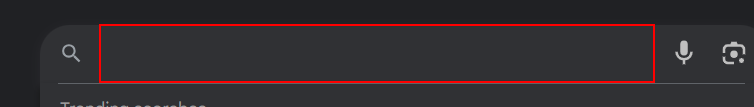
Task: search about crona
Workflow: cronaClassic

Step 1: type "[countryName + " coronavirus worldometer"]" into the text box in window 'Google' (chrome.exe)

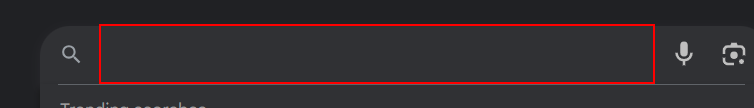
Step 2: type a value into the text box

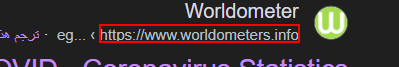
Step 3: click on the element 'https://www.worldometers.info'

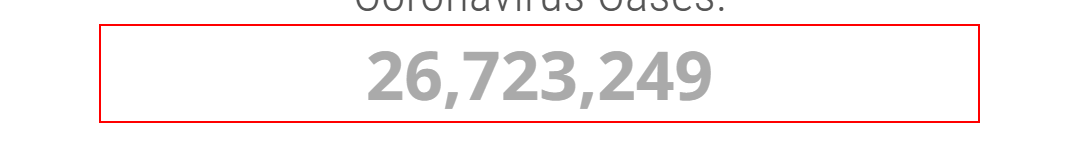
Step 4: get-text from the element

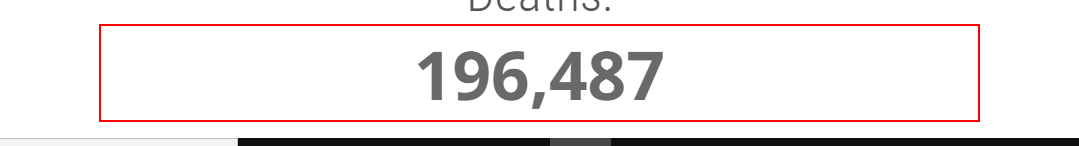
Step 5: get-text from the element

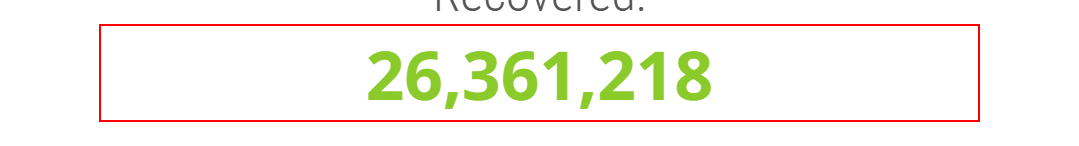
Step 6: get-text from the element
